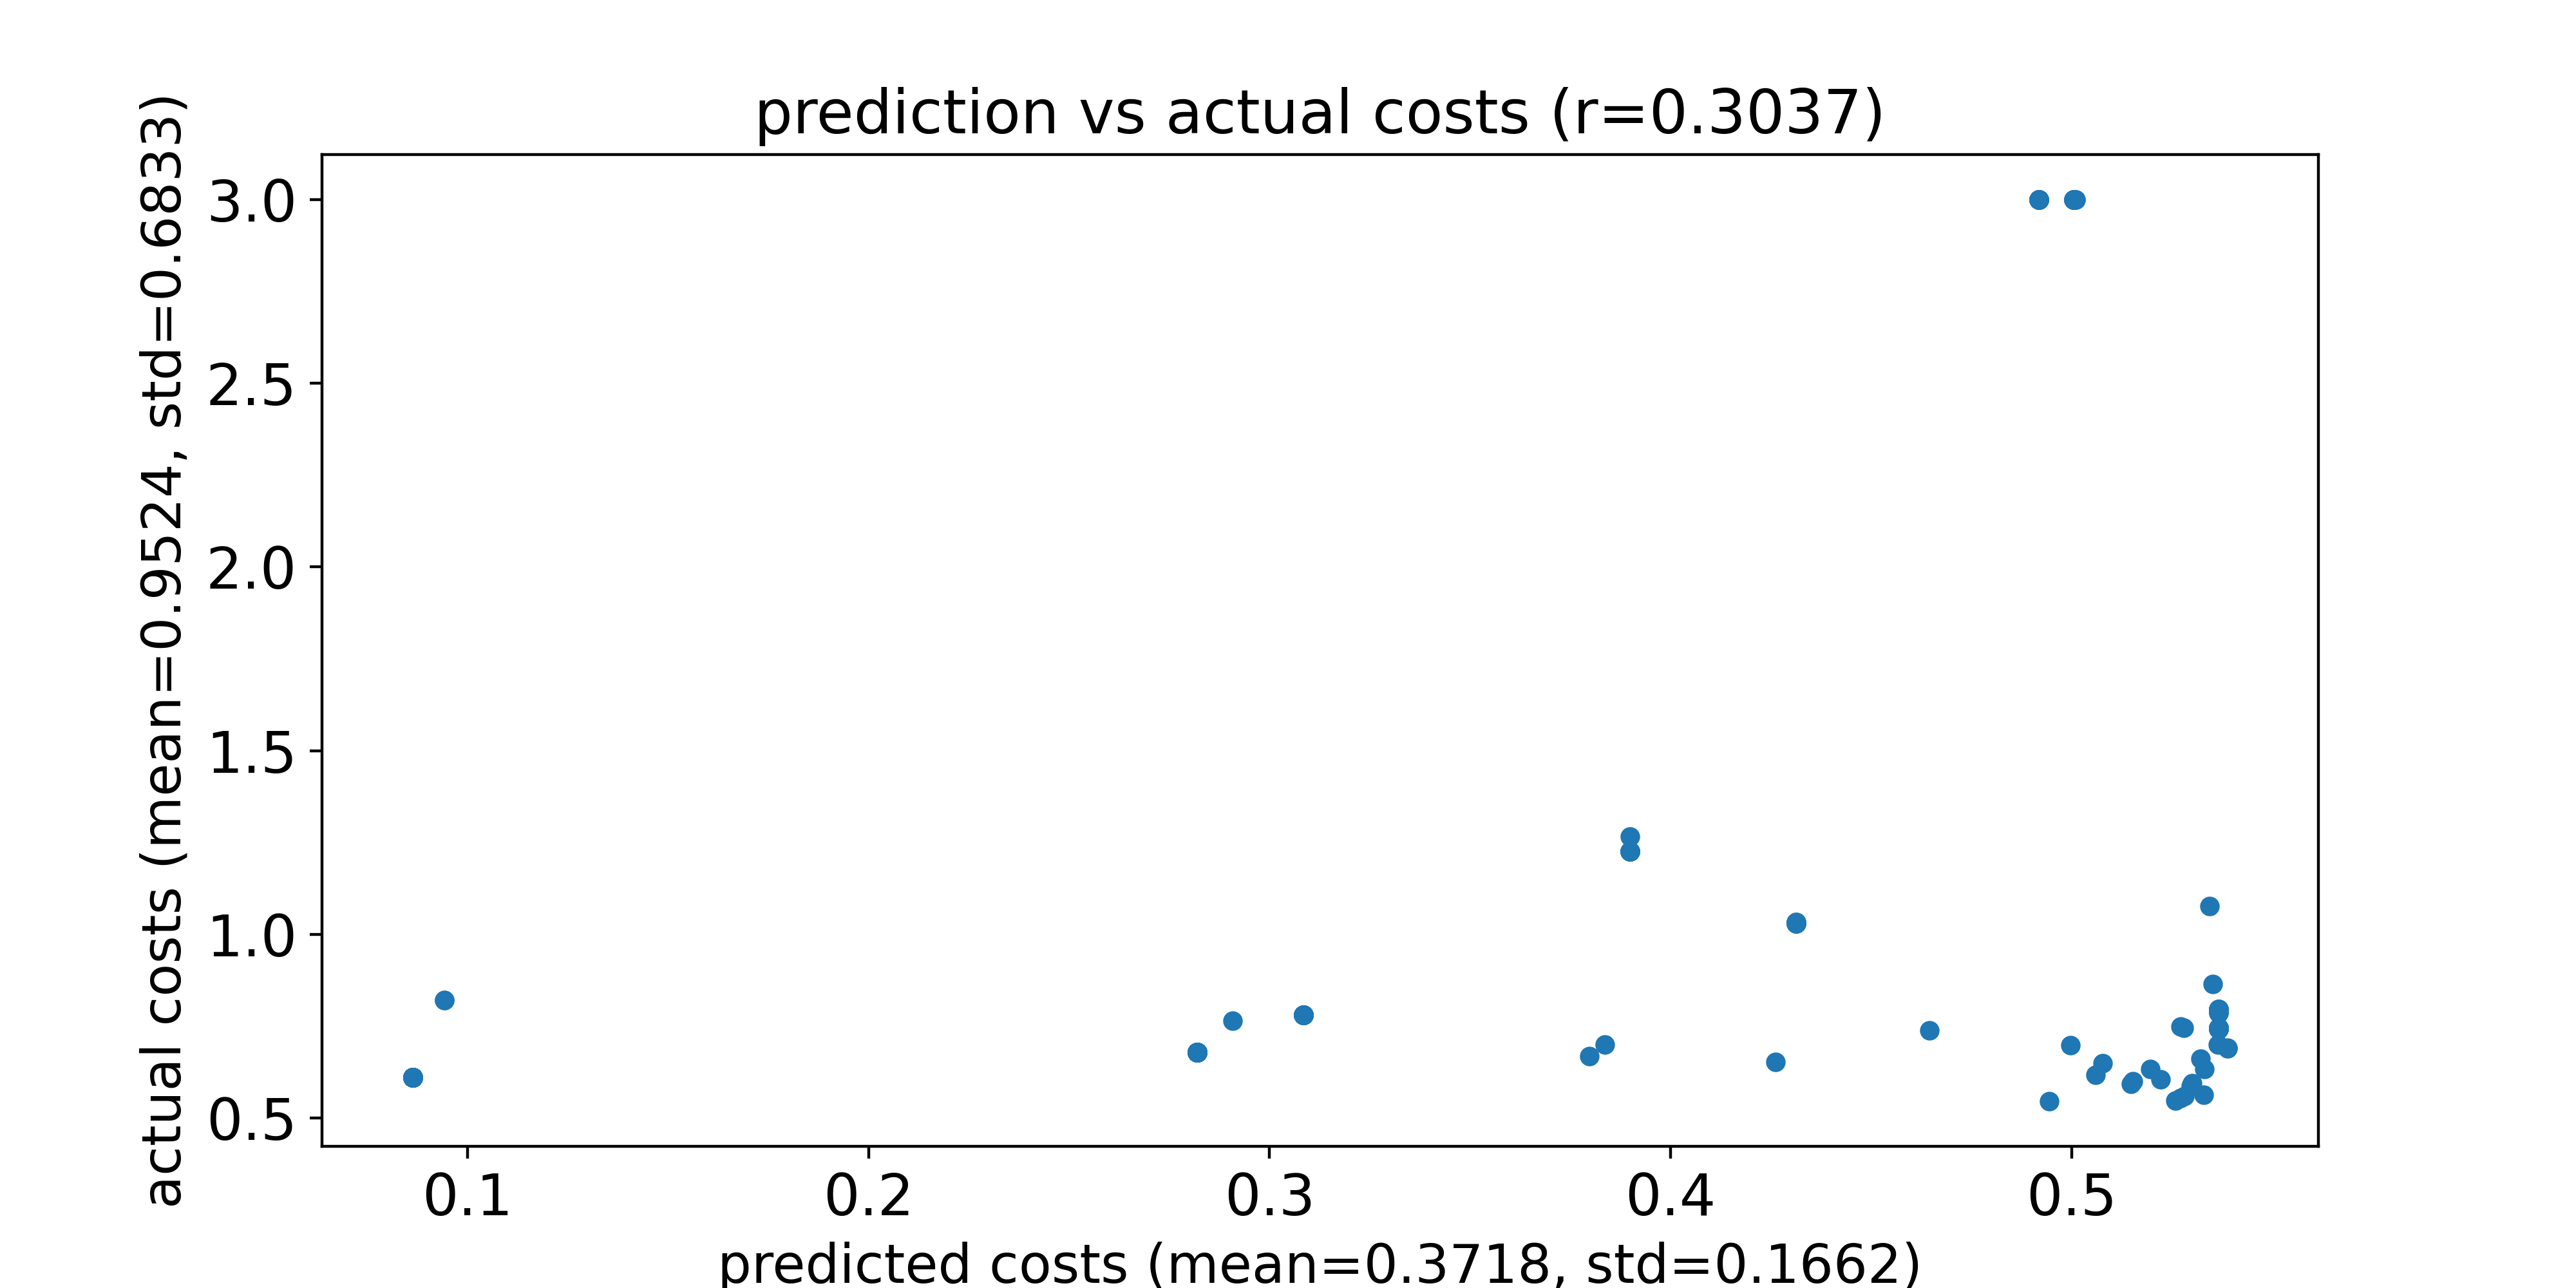

The table this chart was drawn from, first rows:
predicted costs, actual costs
0.2819, 0.6781
0.2819, 0.6781
0.4918, 3.0
0.4313, 1.033
0.2819, 0.6781
0.5366, 0.7426
0.2907, 0.7651
0.3085, 0.7803
0.2819, 0.6781
0.5344, 1.077
0.5366, 0.7436
0.3085, 0.7803
0.2819, 0.6781
0.2819, 0.6781
0.5389, 0.692
0.5005, 3.0
0.2819, 0.6781
0.4313, 1.03
0.2819, 0.6781
0.08638, 0.6103
0.2819, 0.6781
0.3085, 0.7803
0.4645, 0.7388
0.5367, 0.7445
0.5076, 0.6488
0.08638, 0.6103
0.5367, 0.7962
0.4918, 3.0
0.08638, 0.6103
0.08638, 0.6103
0.2819, 0.6781
0.5365, 0.6995
0.5367, 0.7438
0.5331, 0.634
0.2819, 0.6781
0.5367, 0.7939
0.4313, 1.029
0.4313, 1.033
0.5367, 0.7418
0.2819, 0.6781
0.5367, 0.7936
0.5367, 0.7442
0.5367, 0.7961
0.5367, 0.7893
0.3085, 0.7803
0.5366, 0.7443
0.4918, 3.0
0.2819, 0.6781
0.4918, 3.0
0.4313, 1.033
0.08639, 0.6103
0.53, 0.5948
0.5272, 0.7497
0.5367, 0.7448
0.08639, 0.6103
0.5366, 0.7446
0.08638, 0.6103
0.5367, 0.7931
0.5321, 0.6608
0.5367, 0.7449
... 128 more rows
